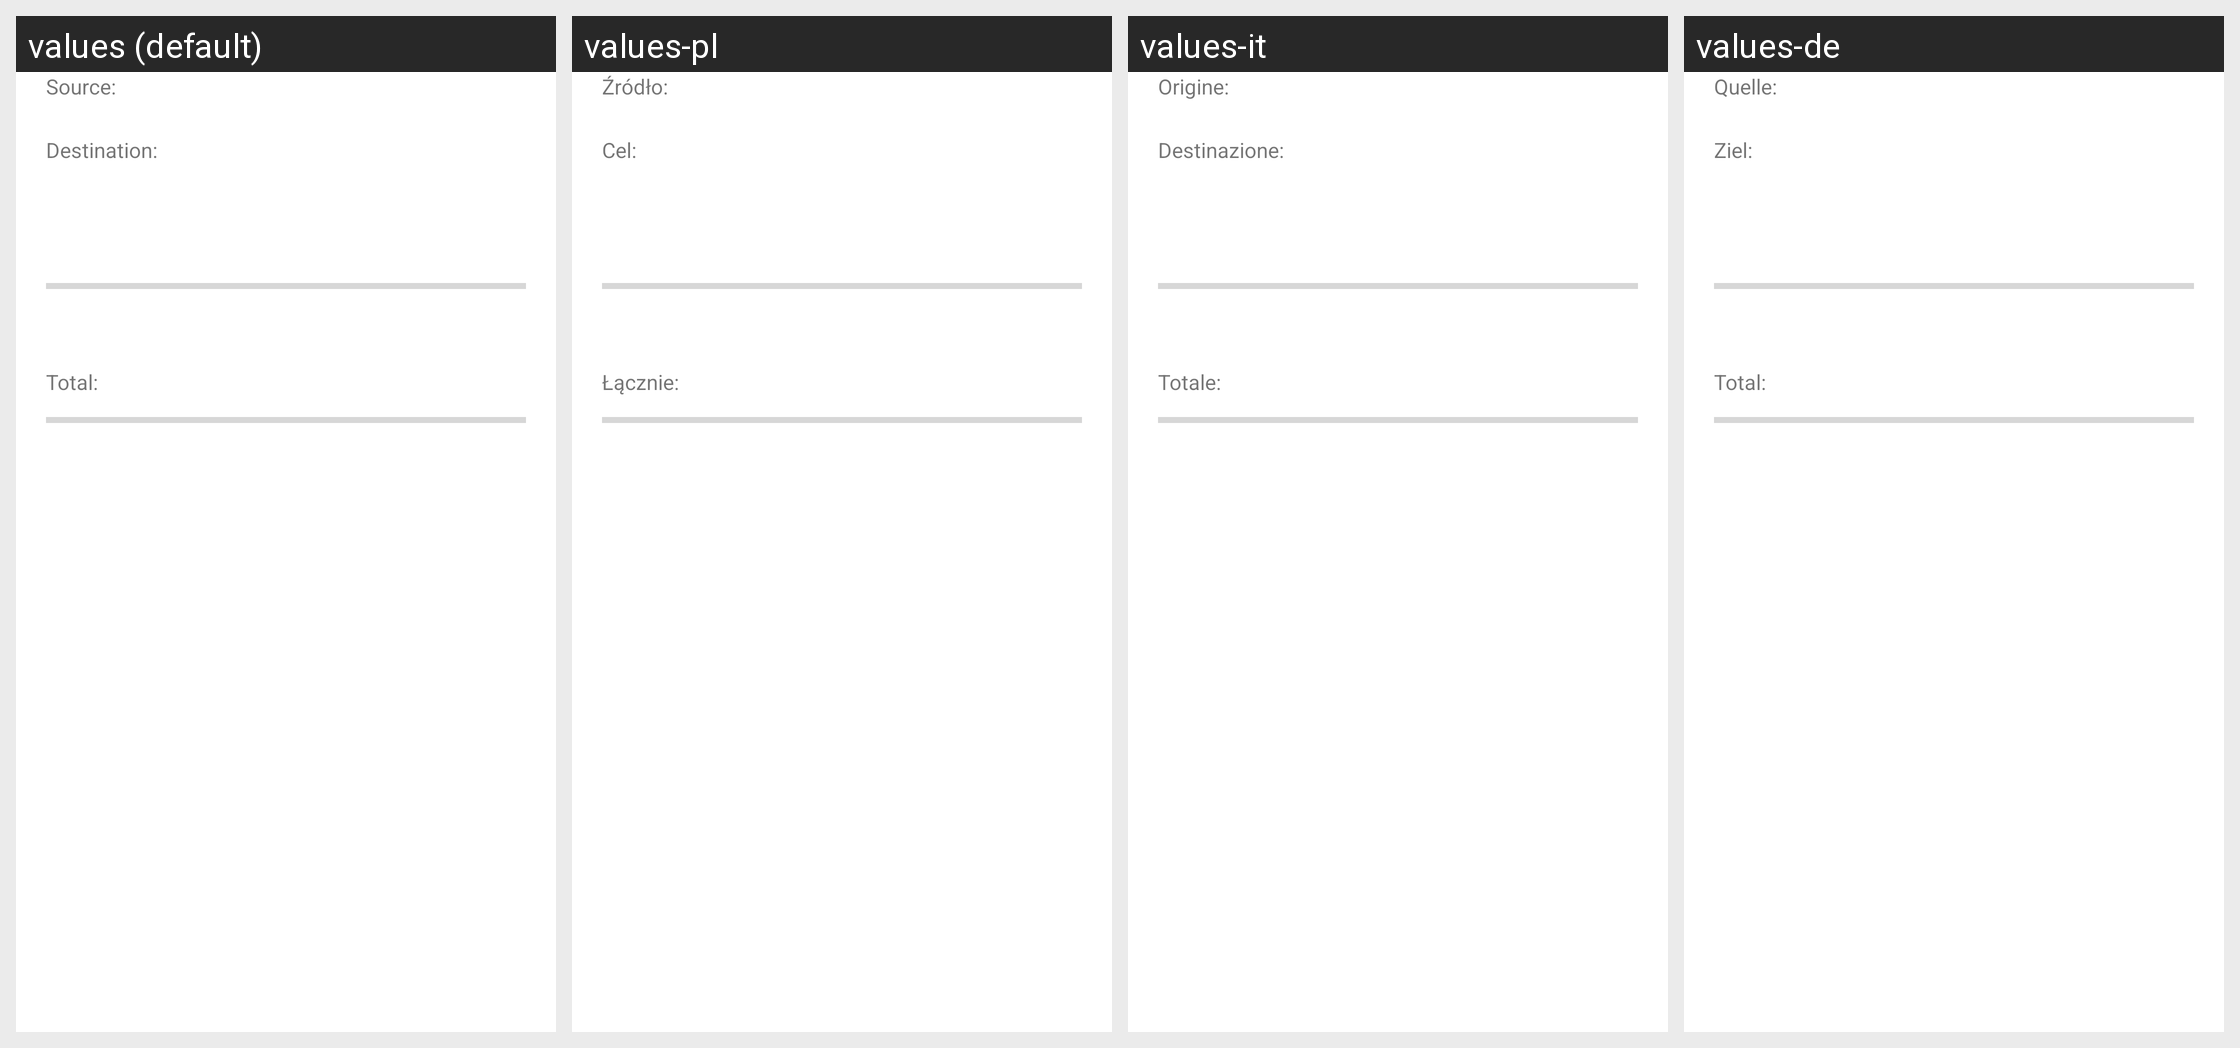

Strings drawn on this Android screen and how each of the app's shown locales translates them:
Android screen res/layout/view_copy.xml rendered under 4 locales, left to right: values (default), values-pl, values-it, values-de. Device: Nexus 5 (rendered at 1080×1920; each locale shown at half size, 540×960, under a caption strip naming it); theme AppTheme.
Other locales in the repository, not shown: values-es, values-fa, values-fr, values-in, values-ja, values-nl, values-pt-rBR, values-pt-rPT, values-ro, values-ru, values-sk, values-tr, values-vi.
Strings drawn on this screen, with the default value and each locale's value (text and hints the layout hard-codes, and strings that could not be matched under every locale, appear in the picture but are not listed):

origine
  values: Source:
  values-pl: Źródło:
  values-it: Origine:
  values-de: Quelle:

destinazione
  values: Destination:
  values-pl: Cel:
  values-it: Destinazione:
  values-de: Ziel:

totale
  values: Total:
  values-pl: Łącznie:
  values-it: Totale:
  values-de: Total:
